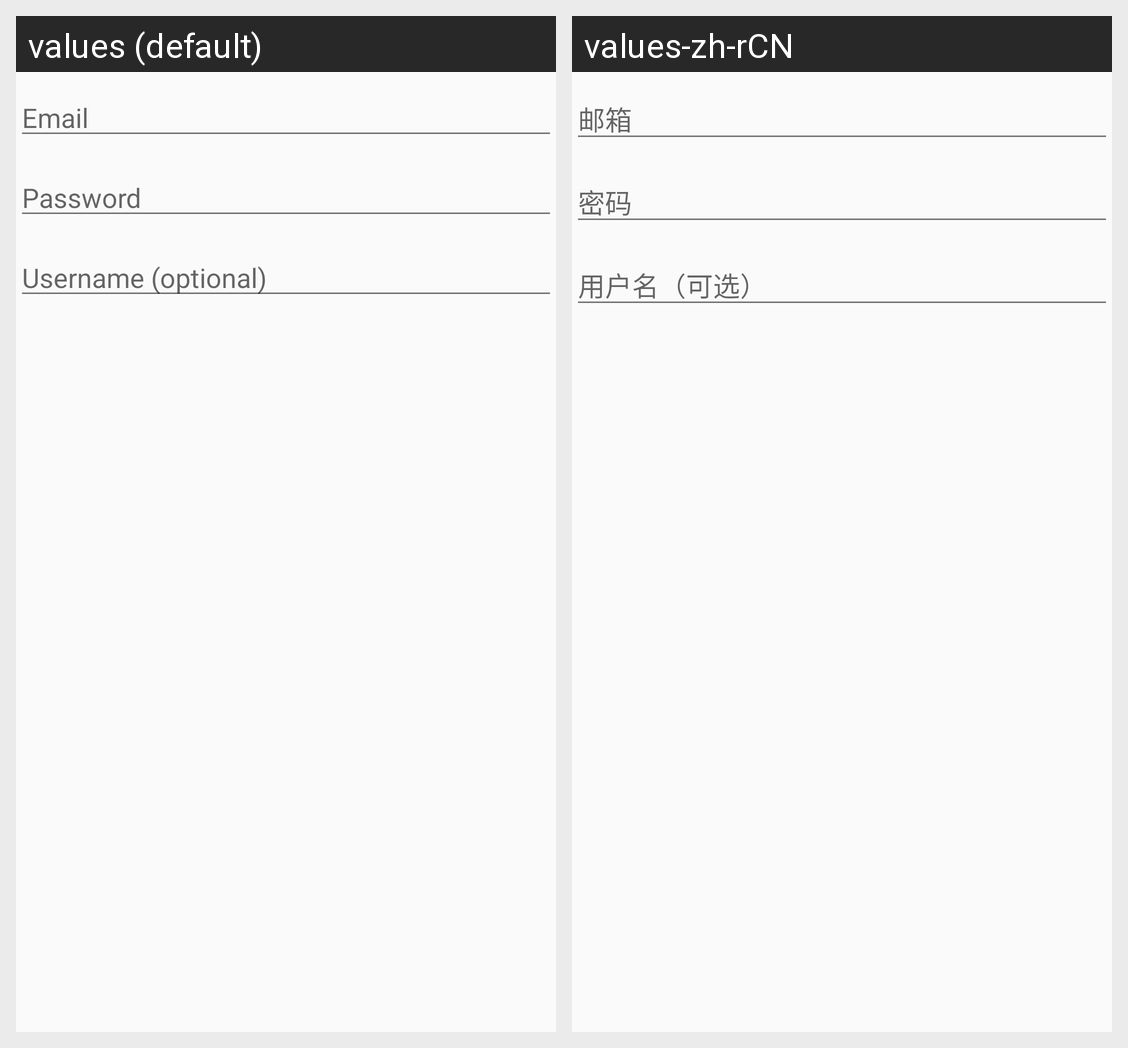

Here is an Android app screen in its default locale and in the app's own translations. Write out the translated-string differences for the strings that appear on this screen.
Android screen res/layout/dialog_sign_up.xml rendered under 2 locales, left to right: values (default), values-zh-rCN. Device: Nexus 5 (rendered at 1080×1920; each locale shown at half size, 540×960, under a caption strip naming it); theme Theme.FlexMusicPlayer.
Strings drawn on this screen, with the default value and each locale's value (text and hints the layout hard-codes, and strings that could not be matched under every locale, appear in the picture but are not listed):

account_email
  values: Email
  values-zh-rCN: 邮箱

account_password
  values: Password
  values-zh-rCN: 密码

account_username_optional
  values: Username (optional)
  values-zh-rCN: 用户名（可选）
